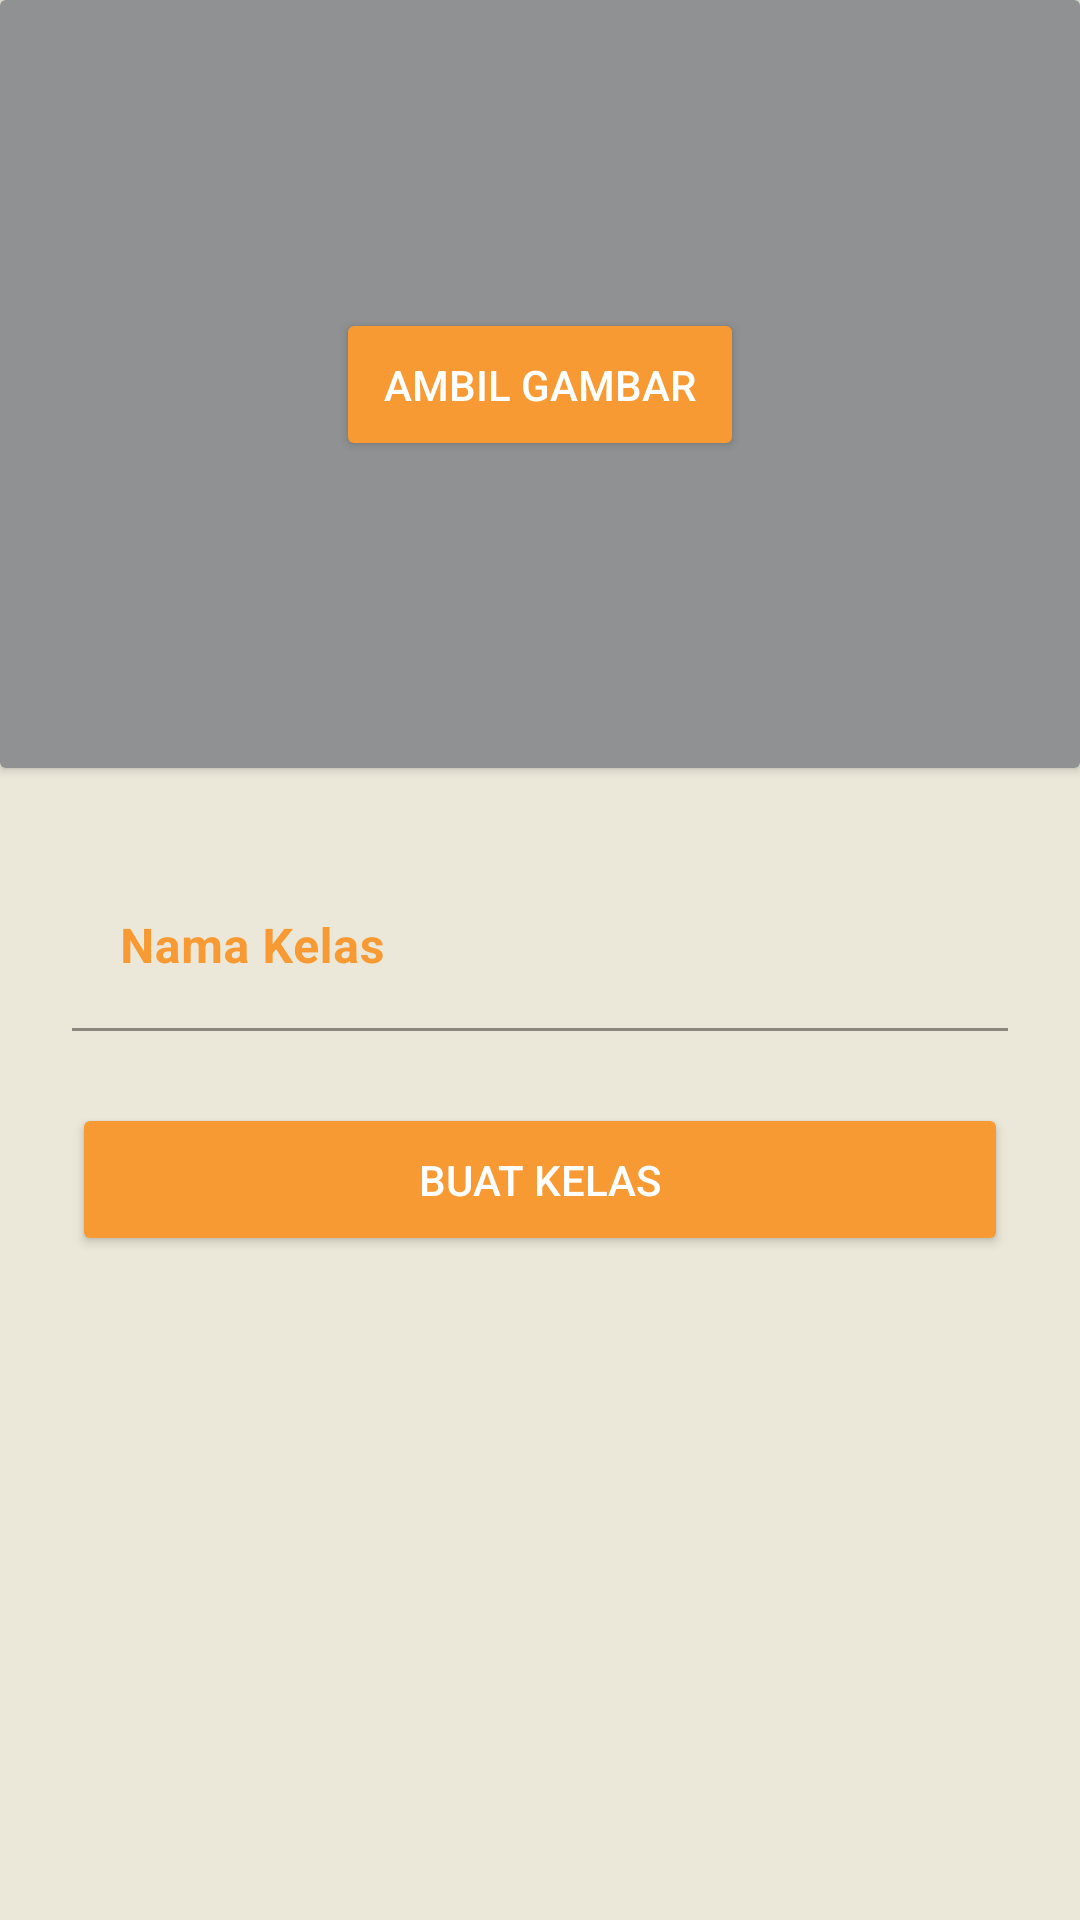

Write the Android layout XML for this screen, with the resource values it uses.
<!-- AndroidManifest.xml: application theme AppTheme -->
<!-- res/layout/activity_class_create.xml -->
<?xml version="1.0" encoding="utf-8"?>
<androidx.constraintlayout.widget.ConstraintLayout xmlns:android="http://schemas.android.com/apk/res/android"
    xmlns:app="http://schemas.android.com/apk/res-auto"
    xmlns:tools="http://schemas.android.com/tools"
    android:layout_width="match_parent"
    android:layout_height="match_parent"
    android:background="@color/colorFirst"
    tools:context=".ClassCreate">

    <androidx.cardview.widget.CardView
        android:id="@+id/CardCreateClass"
        android:layout_width="0dp"
        android:layout_height="0dp"
        app:layout_constraintBottom_toTopOf="@+id/guideline6"
        app:layout_constraintLeft_toLeftOf="parent"
        app:layout_constraintRight_toRightOf="parent"
        app:layout_constraintTop_toTopOf="parent">

        <androidx.constraintlayout.widget.ConstraintLayout
            android:layout_width="match_parent"
            android:layout_height="match_parent">

            <androidx.appcompat.widget.AppCompatButton
                android:id="@+id/BtnAmbilGambar"
                android:layout_width="wrap_content"
                android:layout_height="wrap_content"
                android:layout_margin="4dp"
                android:backgroundTint="@color/colorFirstDark"
                android:padding="16dp"
                android:text="Ambil Gambar"
                android:textColor="@color/colorThird"
                android:textColorHint="@color/colorFirst"
                app:cornerRadius="16dp"
                app:layout_constraintBottom_toBottomOf="parent"
                app:layout_constraintLeft_toLeftOf="parent"
                app:layout_constraintRight_toRightOf="parent"
                app:layout_constraintTop_toTopOf="parent" />

            <androidx.appcompat.widget.AppCompatImageView
                android:id="@+id/ImgCreateClassKelas"
                android:layout_width="match_parent"
                android:layout_height="0dp"
                android:scaleType="centerCrop"
                app:layout_constraintBottom_toBottomOf="@+id/ImgClassDetailKelasBg"
                app:layout_constraintLeft_toLeftOf="parent"
                app:layout_constraintRight_toRightOf="parent"
                app:layout_constraintTop_toTopOf="parent" />

            <androidx.appcompat.widget.AppCompatImageView
                android:id="@+id/ImgClassDetailKelasBg"
                android:layout_width="match_parent"
                android:layout_height="0dp"
                android:elevation="1dp"
                android:scaleType="center"
                android:src="#923C3F41"
                app:layout_constraintBottom_toBottomOf="parent"
                app:layout_constraintHorizontal_bias="1.0"
                app:layout_constraintLeft_toLeftOf="parent"
                app:layout_constraintRight_toRightOf="parent"
                app:layout_constraintTop_toTopOf="parent"
                app:layout_constraintVertical_bias="1.0" />


        </androidx.constraintlayout.widget.ConstraintLayout>
    </androidx.cardview.widget.CardView>


    <com.google.android.material.textfield.TextInputLayout
        android:id="@+id/TilCreateName"
        android:layout_width="0dp"
        android:layout_height="wrap_content"
        android:layout_marginTop="32dp"
        android:hint="Nama Kelas"
        android:textAlignment="center"
        android:textColorHint="@color/colorFirstDark"
        android:textStyle="bold"
        app:layout_constraintEnd_toStartOf="@+id/guideline10"
        app:layout_constraintStart_toStartOf="@+id/guideline9"
        app:layout_constraintTop_toTopOf="@+id/guideline6">

        <com.google.android.material.textfield.TextInputEditText
            android:id="@+id/EdtCreateClassNamaKelas"
            android:layout_width="match_parent"
            android:layout_height="wrap_content"
            android:background="#00FFFFFF"
            android:textColor="@color/colorFirstDark"
            android:textStyle="bold" />

    </com.google.android.material.textfield.TextInputLayout>

    <androidx.appcompat.widget.AppCompatButton
        android:id="@+id/BtnCreateClass"
        android:layout_width="0dp"
        android:layout_height="wrap_content"
        android:layout_marginTop="24dp"
        android:backgroundTint="@color/colorFirstDark"
        android:padding="16dp"
        android:text="Buat Kelas"
        android:textColor="@color/colorThird"
        android:textColorHint="@color/colorFirst"
        app:cornerRadius="16dp"
        app:layout_constraintEnd_toStartOf="@+id/guideline10"
        app:layout_constraintLeft_toLeftOf="@+id/TilCreateName"
        app:layout_constraintRight_toRightOf="@+id/TilCreateName"
        app:layout_constraintStart_toStartOf="@+id/guideline9"
        app:layout_constraintTop_toBottomOf="@+id/TilCreateName" />

    <androidx.constraintlayout.widget.Guideline
        android:id="@+id/guideline6"
        android:layout_width="wrap_content"
        android:layout_height="wrap_content"
        android:orientation="horizontal"
        app:layout_constraintGuide_percent="0.4" />

    <androidx.constraintlayout.widget.Guideline
        android:id="@+id/guideline9"
        android:layout_width="wrap_content"
        android:layout_height="wrap_content"
        android:orientation="vertical"
        app:layout_constraintGuide_begin="24dp" />

    <androidx.constraintlayout.widget.Guideline
        android:id="@+id/guideline10"
        android:layout_width="wrap_content"
        android:layout_height="wrap_content"
        android:orientation="vertical"
        app:layout_constraintGuide_end="24dp" />


</androidx.constraintlayout.widget.ConstraintLayout>
<!-- resources referenced by this layout -->
<resources>
  <color name="colorFirst">#ece8d9</color>
  <color name="colorFirstDark">#F79A33</color>
  <color name="colorThird">#ffffff</color>
  <style name="AppTheme" parent="Theme.MaterialComponents.Light.NoActionBar">
          
          <item name="colorPrimary">@color/colorPrimary</item>
          <item name="colorPrimaryDark">@color/colorPrimaryDark</item>
          <item name="colorAccent">@color/colorAccent</item>
          <item name="android:textColorSecondary">@color/colorFirst</item>
      </style>
  <color name="colorPrimary">#F79A33</color>
  <color name="colorPrimaryDark">#bf6b00</color>
  <color name="colorAccent">#ffcb64</color>
</resources>
